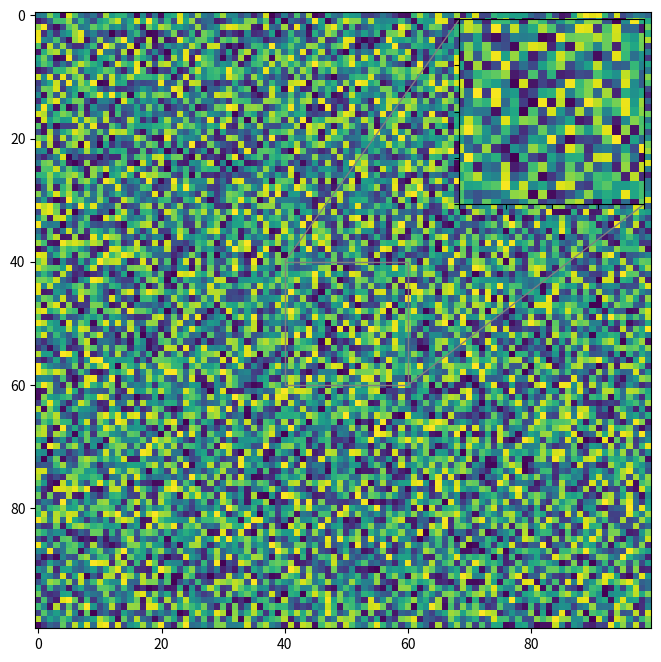

This chart was generated by the following Python code:
# import numpy as np
# import matplotlib.pyplot as plt
# import seaborn as sns
# from matplotlib.colors import ListedColormap

# # Generate a mock 2D array with random values between 0 and 14 (inclusive)
# data = np.random.randint(15, size=(100, 100))

# num_classes = 15
# colors = sns.color_palette("hls", num_classes)
# cmap = ListedColormap(colors)

# fig, ax = plt.subplots(figsize=(8, 8))
# pixel_plot = ax.imshow(data, cmap=cmap)

# # Create a new axes for the segmented colorbar on the right side of the main plot
# cbar_ax = fig.add_axes([0.92, 0.15, 0.02, 0.7])

# # Plot each rectangle for the colorbar
# height = 1 / num_classes
# for idx, color in enumerate(colors):
#     cbar_ax.add_patch(plt.Rectangle((0, idx * height), 1, height - 0.01, fc=color))
#     cbar_ax.text(1.5, idx * height + height/2, str(idx), va='center', ha='left')

# cbar_ax.set_xlim(0, 1)
# cbar_ax.set_ylim(0, 1)
# cbar_ax.axis('off')  # Turn off the axis of the colorbar
# filename = 'false_color_image_hu_colorbar.png'
# plt.savefig(filename, dpi=300)
# plt.show()





import numpy as np
import matplotlib.pyplot as plt
from mpl_toolkits.axes_grid1.inset_locator import inset_axes, mark_inset

# Create a random 2D array
data = np.random.random((100, 100))

fig, ax = plt.subplots(figsize=(8, 8))
ax.imshow(data, cmap="viridis")

# Define the bounding box of the region to be zoomed in on
x1, x2, y1, y2 = 40, 60, 40, 60

# Create inset of required size and position
axins = inset_axes(ax, 
                   width='30%',  # width = 30% of parent_bbox width
                   height='30%', # height : 30% of parent_bbox height
                   loc='upper right')

# Display the same data on both axes
axins.imshow(data, cmap="viridis")

# Apply the x-limits and y-limits to the inset axes
axins.set_xlim(x1, x2)
axins.set_ylim(y1, y2)
axins.set_xticklabels('')
axins.set_yticklabels('')

mark_inset(ax, axins, loc1=2, loc2=4, fc="none", ec="0.5")

filename = 'false_color_image_hu_zoom.png'
plt.savefig(filename, dpi=300)
plt.show()
